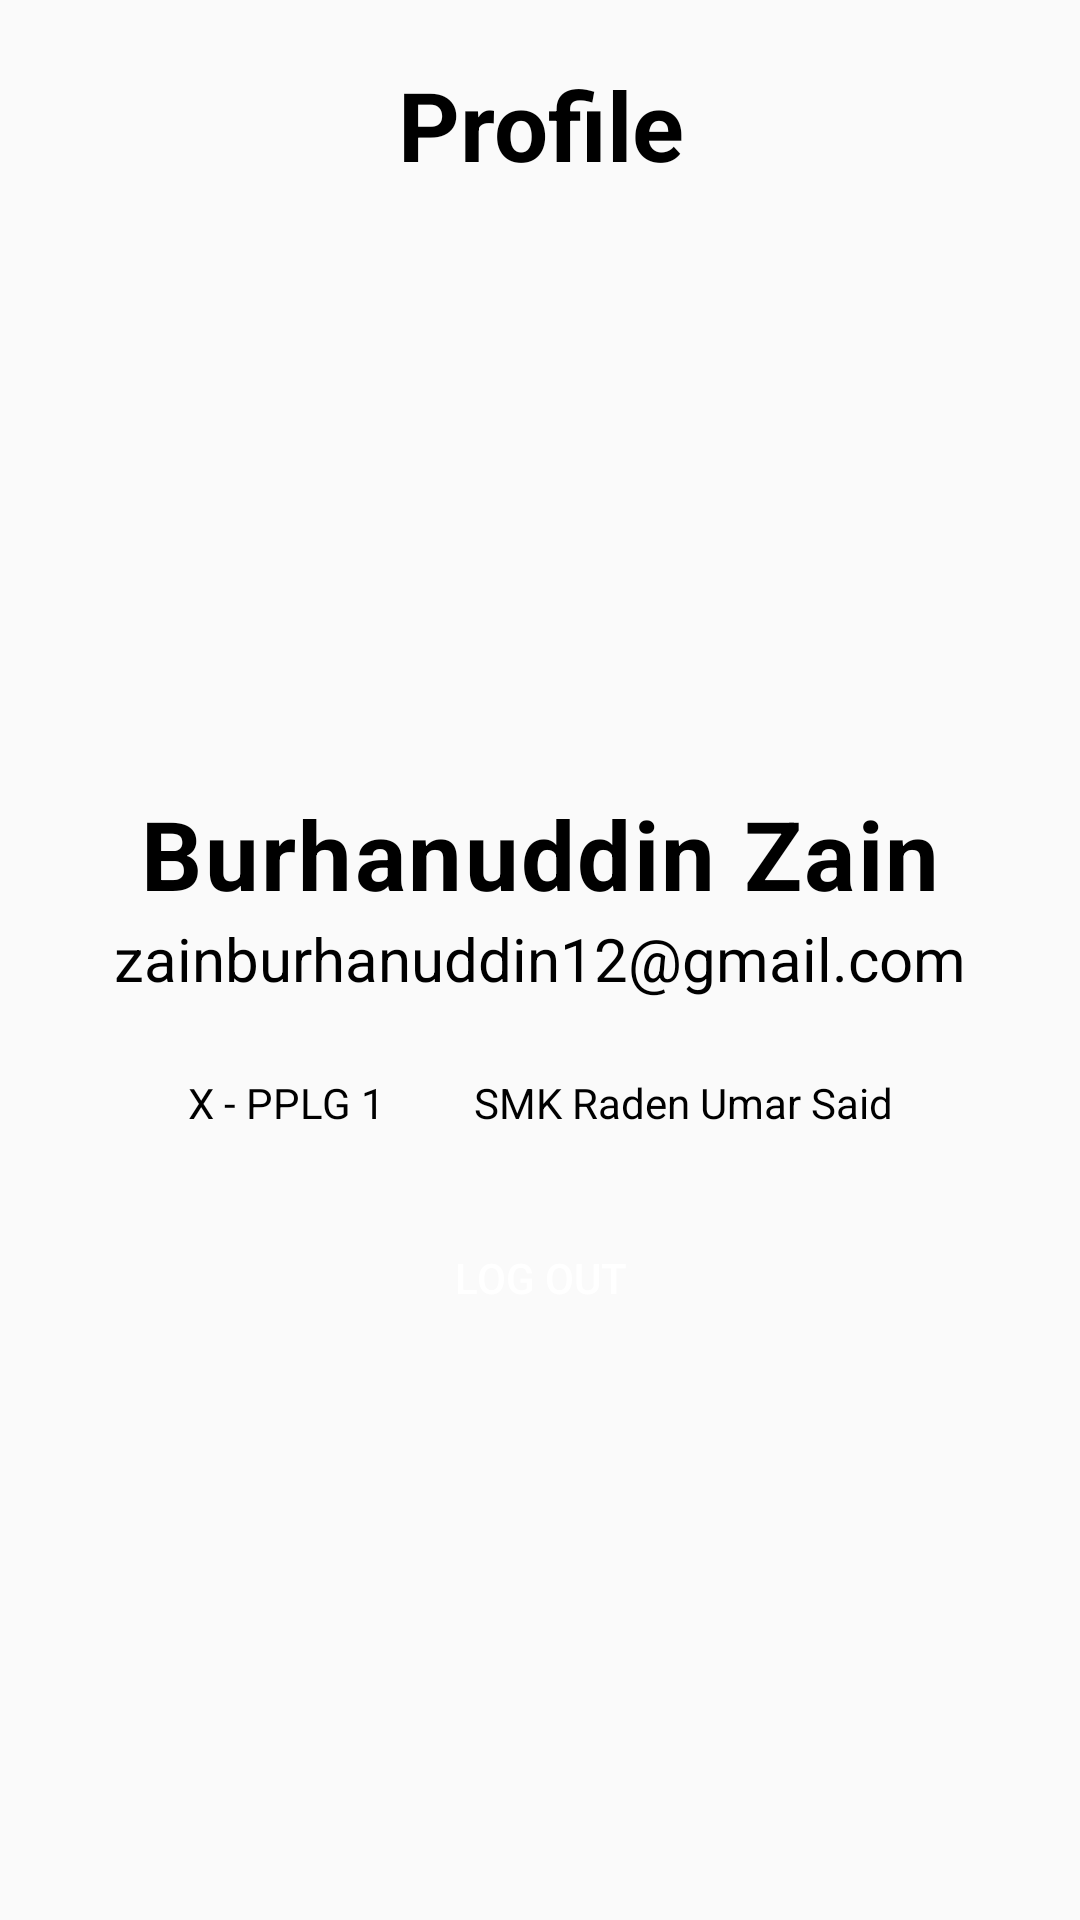

Write the Android layout XML for this screen, with the resource values it uses.
<!-- AndroidManifest.xml: application theme Theme.TestPAS2 -->
<!-- res/layout/fragment_profile.xml -->
<?xml version="1.0" encoding="utf-8"?>
<RelativeLayout xmlns:android="http://schemas.android.com/apk/res/android"
    xmlns:tools="http://schemas.android.com/tools"
    android:layout_width="match_parent"
    android:layout_height="match_parent"
    tools:context=".fragments.Profile">

    <TextView
        android:id="@+id/txtProfile"
        android:layout_width="match_parent"
        android:layout_height="wrap_content"
        android:text="Profile"
        android:textColor="@color/black"
        android:textStyle="bold"
        android:textSize="32dp"
        android:textAlignment="center"
        android:layout_marginTop="20dp"/>

    <ImageView
        android:id="@+id/profileImg"
        android:layout_width="200dp"
        android:layout_height="200dp"
        android:layout_below="@id/txtProfile"
        android:layout_centerInParent="true"
        android:background="@drawable/profile" />
    <TextView
        android:id="@+id/nameProfile"
        android:layout_width="match_parent"
        android:layout_height="wrap_content"
        android:text="Burhanuddin Zain"
        android:layout_below="@id/profileImg"
        android:textAlignment="center"
        android:textSize="32dp"
        android:textColor="@color/black"
        android:textStyle="bold"
        android:letterSpacing="0.025"/>
    <TextView
        android:id="@+id/emailProfile"
        android:layout_width="match_parent"
        android:layout_height="wrap_content"
        android:text="zainburhanuddin12@gmail.com"
        android:textAlignment="center"
        android:layout_below="@id/nameProfile"
        android:textSize="20dp"
        android:textColor="@color/black"/>

    <LinearLayout
        android:id="@+id/deskripsiProfile"
        android:layout_width="match_parent"
        android:layout_height="wrap_content"
        android:layout_below="@id/emailProfile"
        android:orientation="horizontal"
        android:gravity="center"
        android:layout_marginTop="20dp"
        >

        <TextView
            android:padding="5dp"
            android:layout_width="wrap_content"
            android:layout_height="wrap_content"
            android:text="X - PPLG 1"
            android:textColor="@color/black"
            android:textAlignment="textEnd"
            android:layout_marginEnd="10dp"
            />

        <TextView
            android:padding="5dp"
            android:layout_width="wrap_content"
            android:layout_height="wrap_content"
            android:text="SMK Raden Umar Said"
            android:textColor="@color/black"
            android:textAlignment="center"
            android:layout_marginStart="10dp"/>

    </LinearLayout>
    <LinearLayout
        android:layout_below="@+id/deskripsiProfile"
        android:layout_width="match_parent"
        android:layout_height="wrap_content"
        android:orientation="vertical">
        <Button
            android:id="@+id/btnLogout"
            android:layout_marginEnd="40dp"
            android:layout_marginStart="40dp"
            android:layout_width="match_parent"
            android:layout_height="match_parent"
            android:text="Log Out"
            android:background="@drawable/bgbutton"
            android:textColor="@color/white"
            android:layout_marginTop="20dp"/>

    </LinearLayout>

</RelativeLayout>
<!-- resources referenced by this layout -->
<resources>
  <style name="Theme.TestPAS2" parent="Base.Theme.TestPAS2" />
  <style name="Base.Theme.TestPAS2" parent="Theme.AppCompat.Light.NoActionBar">
          
          
      </style>
  <!-- not gathered from this repository: default colours our renderer supplied (Android Studio template values) -->
  <color name="black">#FF000000</color>
  <color name="white">#FFFFFFFF</color>
</resources>
